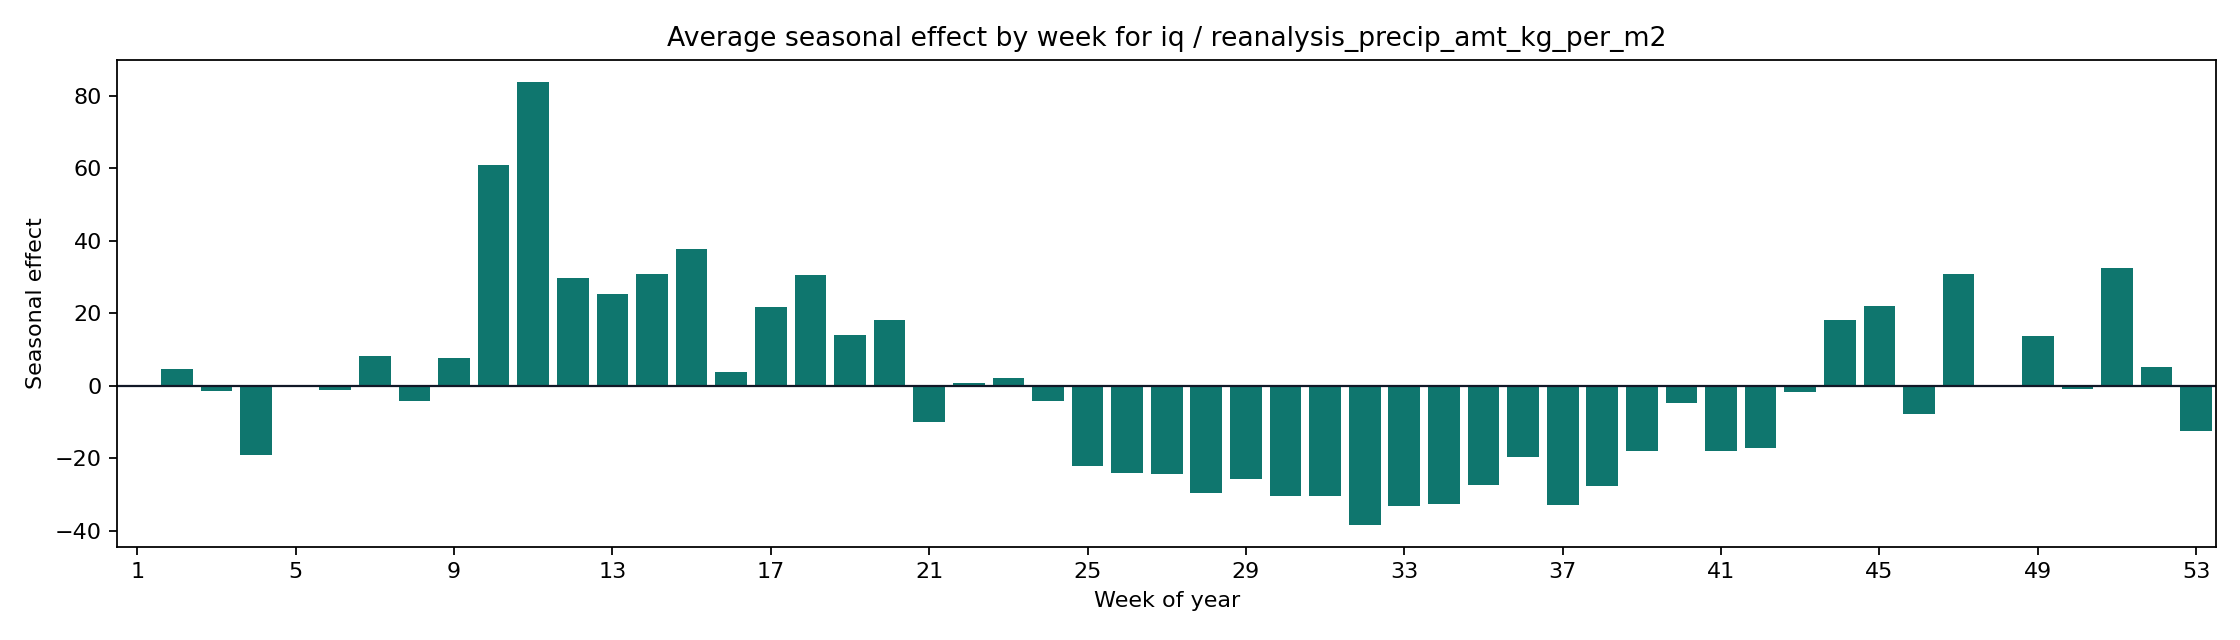

Data behind this chart, as committed beside it:
weekofyear, seasonal_mean, seasonal_abs_mean
1, -0.4048, 0.4048
2, 4.638, 4.638
3, -1.385, 1.385
4, -19, 19
5, -0.2328, 0.2328
6, -1.152, 1.152
7, 8.221, 8.221
8, -4.225, 4.225
9, 7.659, 7.659
10, 60.83, 60.83
11, 83.82, 83.82
12, 29.76, 29.76
13, 25.24, 25.24
14, 30.81, 30.81
15, 37.78, 37.78
16, 3.742, 3.742
17, 21.6, 21.6
18, 30.63, 30.63
19, 13.91, 13.91
20, 18.01, 18.01
21, -9.964, 9.964
22, 0.7355, 0.7355
23, 2.283, 2.283
24, -4.274, 4.274
25, -22.09, 22.09
26, -23.97, 23.97
27, -24.44, 24.44
28, -29.53, 29.53
29, -25.58, 25.58
30, -30.26, 30.26
31, -30.5, 30.5
32, -38.29, 38.29
33, -33.27, 33.27
34, -32.61, 32.61
35, -27.39, 27.39
36, -19.73, 19.73
37, -32.86, 32.86
38, -27.53, 27.53
39, -17.88, 17.88
40, -4.789, 4.789
41, -17.97, 17.97
42, -17.07, 17.07
43, -1.737, 1.737
44, 18.23, 18.23
45, 22.06, 22.06
46, -7.848, 7.848
47, 30.71, 30.71
48, -0.2251, 0.2251
49, 13.8, 13.8
50, -0.7722, 0.7722
51, 32.43, 32.43
52, 5.265, 5.265
53, -12.47, 12.47
